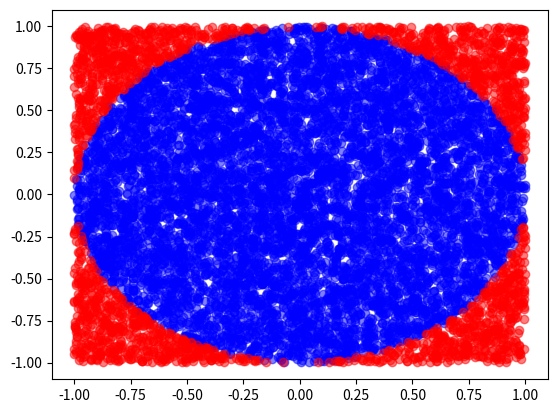

Here is the Python script that generated this plot:
import numpy as np
import matplotlib.pyplot as plt

np.random.seed(42)

def pi_est(radius=1, num_iter=int(1e4)):
    
    X = np.random.uniform(-radius,+radius,num_iter)
    Y = np.random.uniform(-radius,+radius,num_iter)
    
    R2 = X**2 + Y**2
    inside = R2 < radius**2
    outside = ~inside
    
    samples = (2*radius)*(2*radius)*inside
    
    I_hat = np.mean(samples)
    pi_hat = I_hat/radius ** 2
    pi_hat_se = np.std(samples)/np.sqrt(num_iter)    
    print("pi est: {} +/- {:f}".format(pi_hat, pi_hat_se))
    
    plt.figure()
    plt.scatter(X[inside],Y[inside], c='b', alpha=0.5)
    plt.scatter(X[outside],Y[outside], c='r', alpha=0.5)
    plt.show()
    
if __name__ == "__main__":
    
    pi_est()
    
    